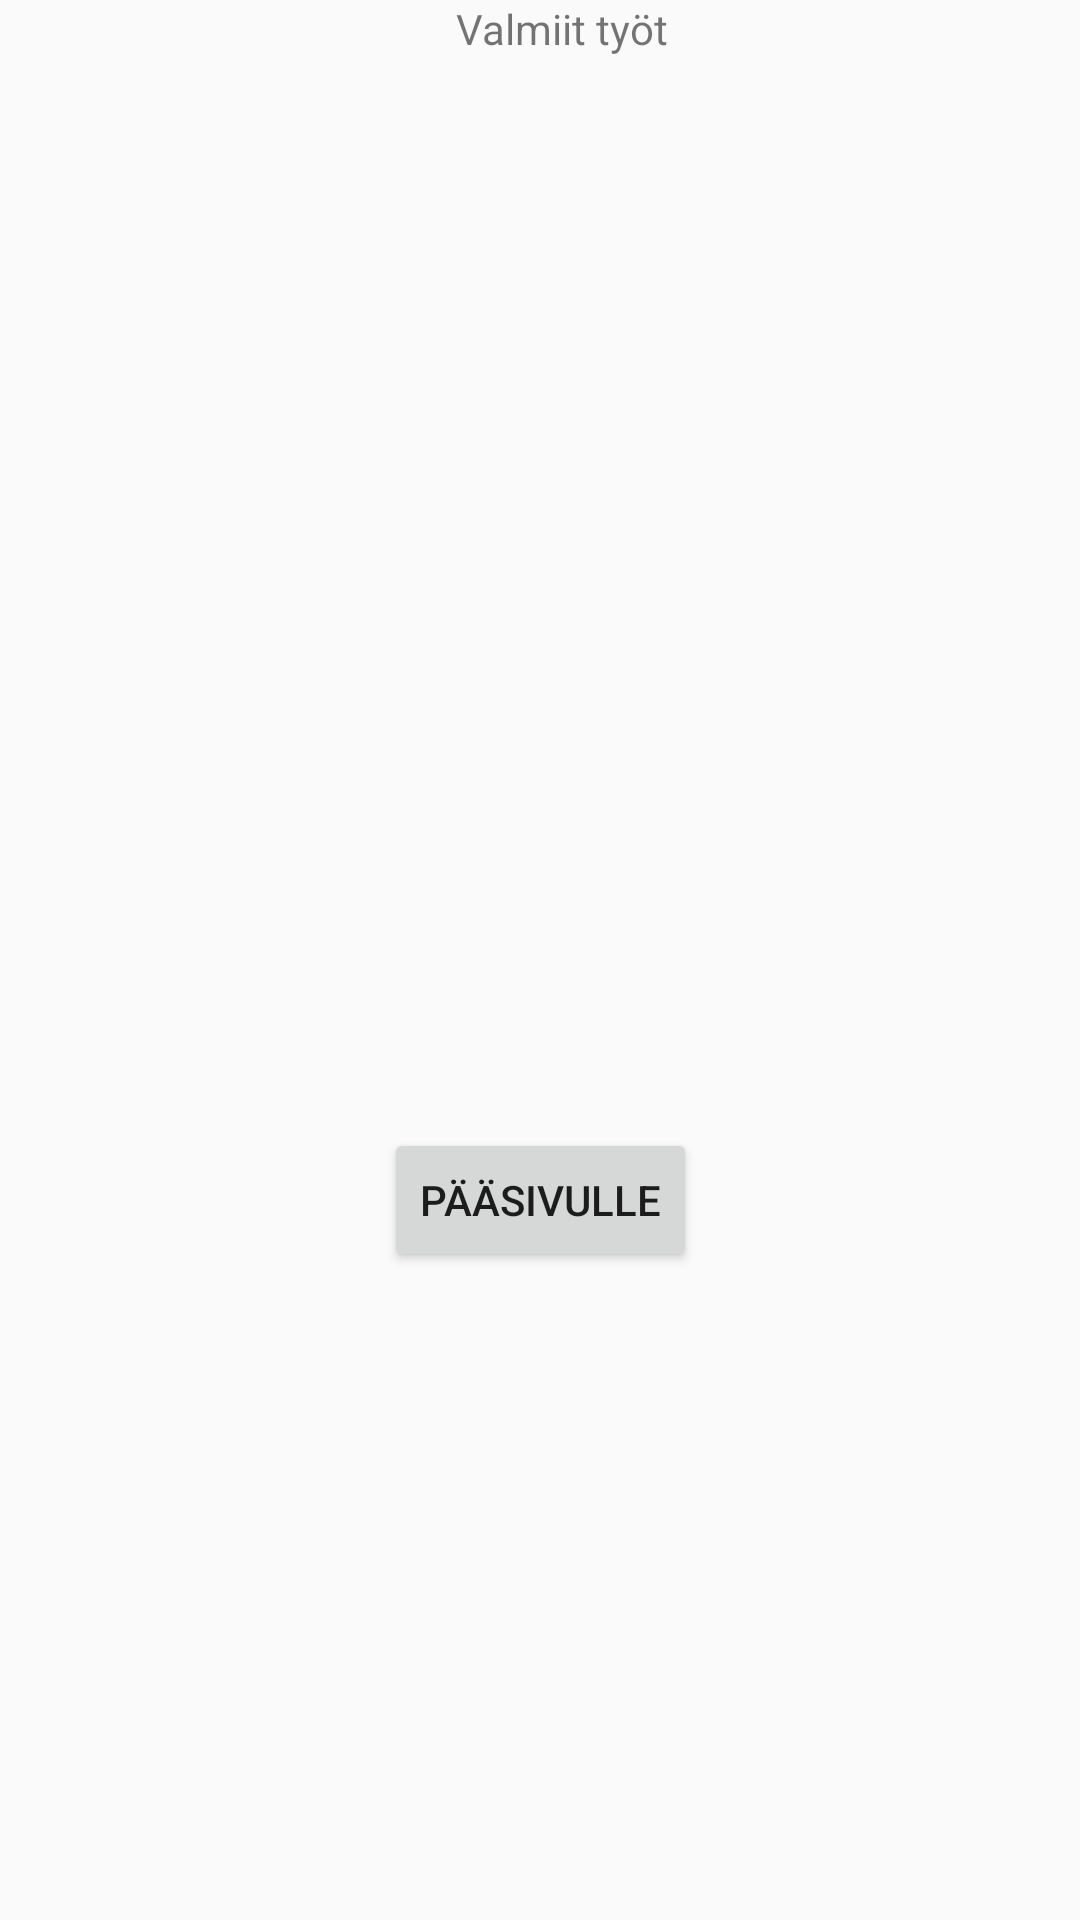

Write the Android layout XML for this screen, with the resource values it uses.
<!-- AndroidManifest.xml: application theme AppTheme -->
<!-- res/layout/activity_finished_works.xml -->
<?xml version="1.0" encoding="utf-8"?>
<android.support.constraint.ConstraintLayout xmlns:android="http://schemas.android.com/apk/res/android"
    xmlns:app="http://schemas.android.com/apk/res-auto"
    xmlns:tools="http://schemas.android.com/tools"
    android:id="@+id/layoutFinishedWorks"
    android:layout_width="match_parent"
    android:layout_height="match_parent"
    tools:context=".FinishedWorks">

    <TextView
        android:id="@+id/textView"
        android:layout_width="77dp"
        android:layout_height="22dp"
        android:layout_marginStart="152dp"
        android:text="@string/valmiit_ty_t"
        app:layout_constraintStart_toStartOf="parent"
        app:layout_constraintTop_toTopOf="parent" />

    <ListView
        android:id="@+id/lvFinishedWorks"
        android:layout_width="311dp"
        android:layout_height="116dp"
        android:layout_marginStart="44dp"
        app:layout_constraintStart_toStartOf="parent"
        tools:layout_editor_absoluteY="16dp" />

    <Button
        android:id="@+id/btnToMainPage"
        android:layout_width="wrap_content"
        android:layout_height="wrap_content"
        android:layout_marginStart="128dp"
        android:layout_marginTop="260dp"
        android:text="@string/p_sivulle"
        app:layout_constraintStart_toStartOf="parent"
        app:layout_constraintTop_toBottomOf="@+id/lvFinishedWorks" />

    <ListView
        android:id="@+id/lvFinishedWorks2"
        android:layout_width="307dp"
        android:layout_height="240dp"
        android:layout_marginStart="44dp"
        app:layout_constraintStart_toStartOf="parent"
        app:layout_constraintTop_toBottomOf="@+id/lvFinishedWorks" />
</android.support.constraint.ConstraintLayout>
<!-- resources referenced by this layout -->
<resources>
  <string name="p_sivulle">Pääsivulle</string>
  <string name="valmiit_ty_t">Valmiit työt</string>
  <style name="AppTheme" parent="Theme.AppCompat.Light.DarkActionBar">
          
          <item name="colorPrimary">@color/colorPrimary</item>
          <item name="colorPrimaryDark">@color/colorPrimaryDark</item>
          <item name="colorAccent">@color/colorAccent</item>
      </style>
  <!-- not gathered from this repository: default colours our renderer supplied (Android Studio template values) -->
  <color name="colorPrimary">#FF6200EE</color>
  <color name="colorPrimaryDark">#FF3700B3</color>
  <color name="colorAccent">#FF03DAC5</color>
</resources>
